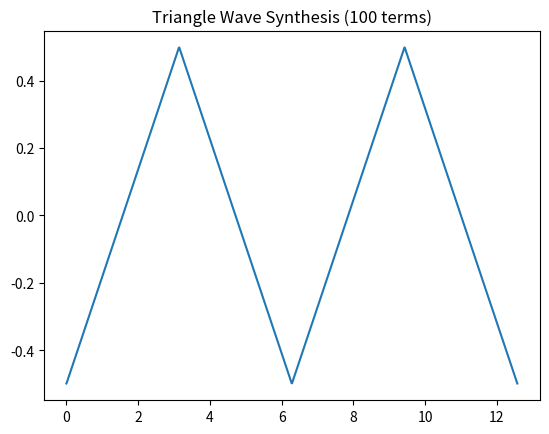

The matplotlib source for this figure:
import numpy as np
import matplotlib.pyplot as plt

t = np.linspace(0, 4 * np.pi, 1000)
y = np.zeros_like(t)

num_harmonics = 100

for i in range(num_harmonics):
    k = 2 * i + 1 # k = 1, 3, ,5...
    y += (-4 / (k * np.pi)**2) * np.cos(k * t)

plt.plot(t, y)
plt.title(f'Triangle Wave Synthesis ({num_harmonics} terms)')

plt.show()
